Labelled photos from "dataset_final", an image-classification folder in Sree14hari/BridgeCrack-Segmentation. The possible labels are: heavy crack, light crack, medium crack.

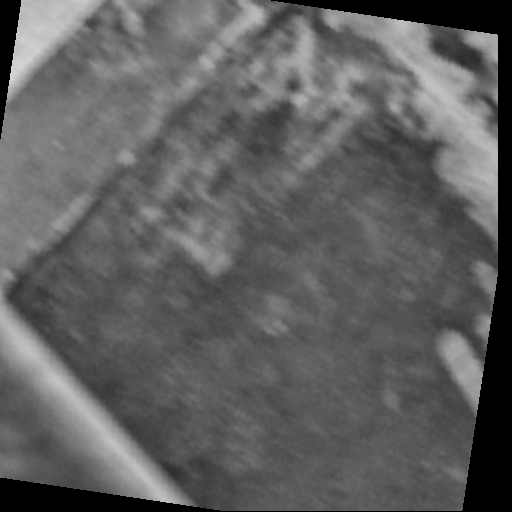
Label: medium crack

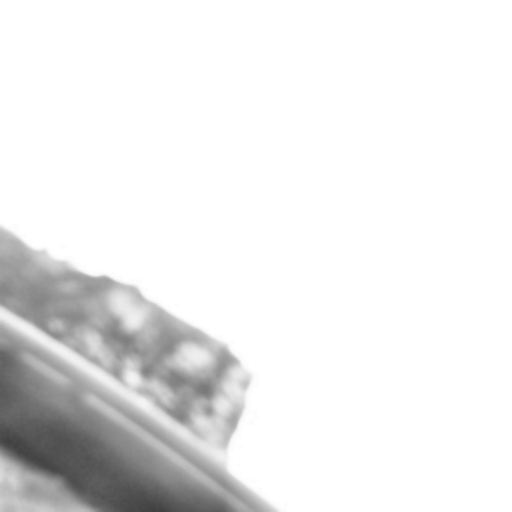
Label: light crack

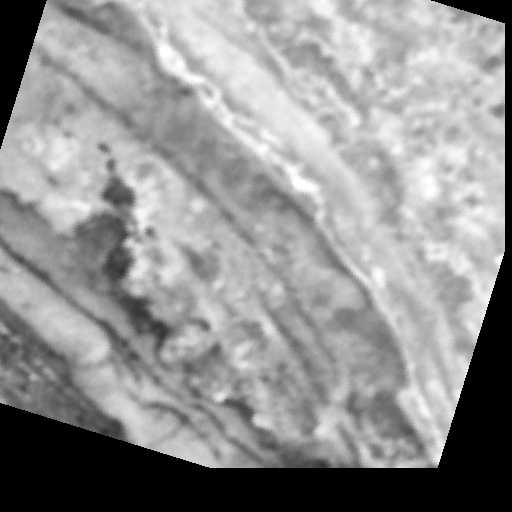
Label: light crack

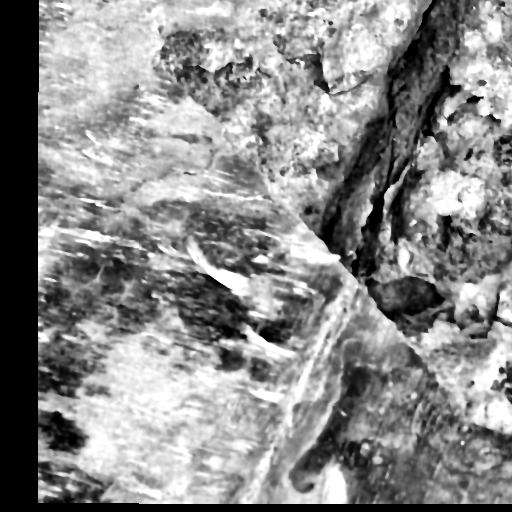
Label: heavy crack

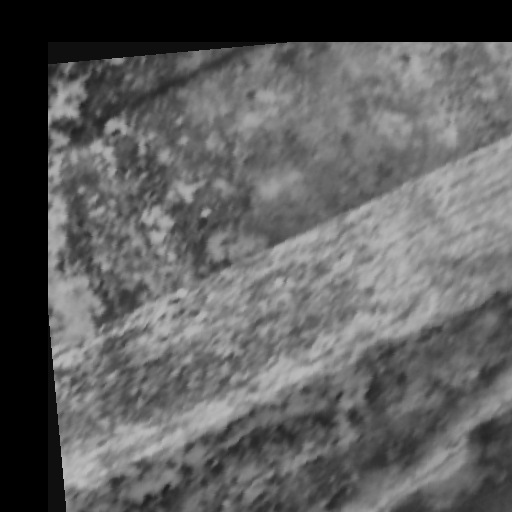
Label: heavy crack

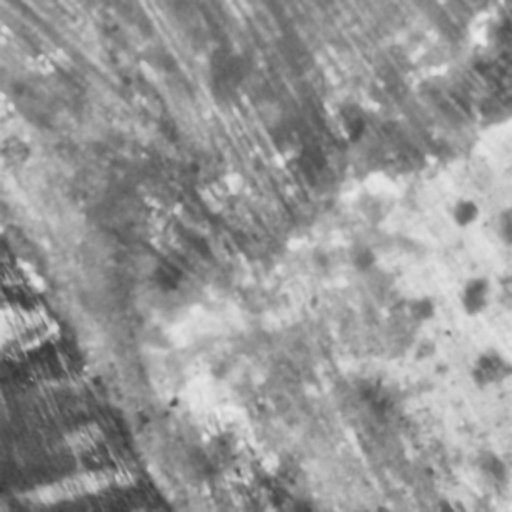
Label: medium crack
